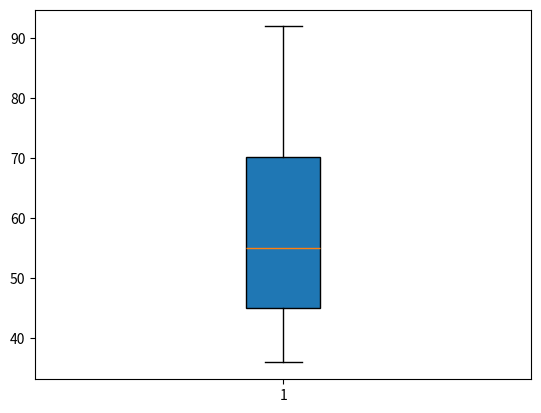

Reproduce this figure in Python.
#In this programme, both numpy and matplot are needed since we need a boxplot and the average value.The list was given so we could use it directly.
#import numpy
import  numpy as np
#import matplot
import matplotlib.pyplot as plt
#create a list called 'marks'
marks=[45,36,86,57,53,92,65,45]
print('the marks are: ', sorted(marks))#print the sorted list
plt.boxplot(marks, vert=True, whis = 1.5, patch_artist=True, meanline=False, showbox=True, showcaps=True, showfliers=True, notch=False )
plt.show()#create and display the boxplot
ave = np.average(marks)#use numpy to calculate the average value
print(ave)#print the average value of marks
if ave > 60:
    print('passed')
else:
    print('failed')#compare the average mark with 60
